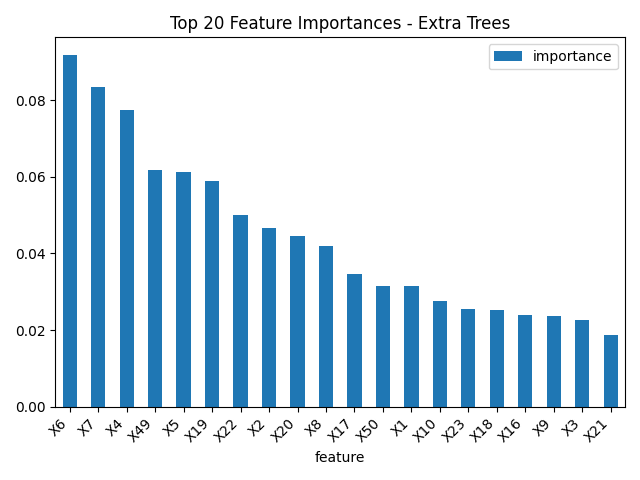

The data file committed next to this chart (first rows):
feature, importance
X6, 0.09187
X7, 0.08354
X4, 0.07751
X49, 0.0619
X5, 0.06131
X19, 0.05891
X22, 0.05003
X2, 0.04675
X20, 0.04455
X8, 0.04207
X17, 0.03452
X50, 0.03157
X1, 0.03153
X10, 0.02767
X23, 0.02552
X18, 0.02513
X16, 0.02404
X9, 0.02362
X3, 0.02255
X21, 0.01882
X36, 0.01721
X11, 0.01137
X15, 0.01075
X28, 0.01074
X35, 0.009022
X25, 0.007961
X13, 0.007577
X39, 0.007077
X34, 0.006244
X31, 0.005488
X32, 0.005235
X42, 0.003932
X44, 0.001914
X14, 0.001752
X24, 0.001615
X38, 0.001547
X43, 0.001466
X40, 0.001303
X12, 0.001265
X45, 0.001234
X41, 0.001188
X26, 0.0006561
X51, 1.576921020310671e-05
X37, 1.2072779790288135e-05
X33, 0.0
X30, 0.0
X46, 0.0
X47, 0.0
X48, 0.0
X29, 0.0
X27, 0.0
